Dataset: PlantVillage (GitHub, sss41097/PlantVillage). Classes: Potato___Early_blight, Potato___Late_blight, Potato___healthy, Rice__Bacterial leaf blight, Rice__Brown spot, Rice__Leaf smut, Tomato__Late_Blight, Tomato___Bacterial_spot, Tomato___Early_blight, Tomato___Late_blight, Tomato___Leaf_Mold, Tomato___Septoria_leaf_spot, Tomato___Spider_mites Two-spotted_spider_mite, Tomato___Target_Spot, Tomato___Tomato_mosaic_virus, Tomato___healthy.

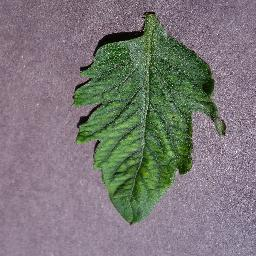
Label: Tomato___Tomato_mosaic_virus

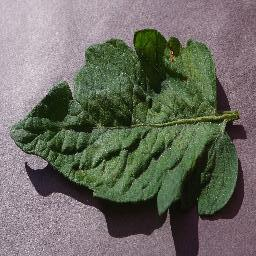
Label: Tomato___Target_Spot

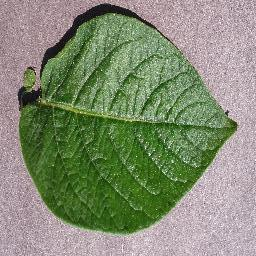
Label: Potato___healthy

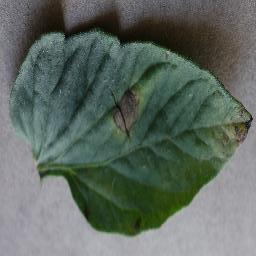
Label: Tomato___Early_blight

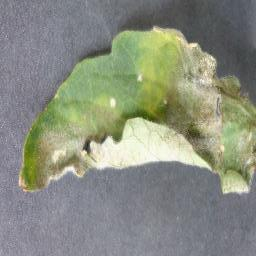
Label: Tomato__Late_Blight

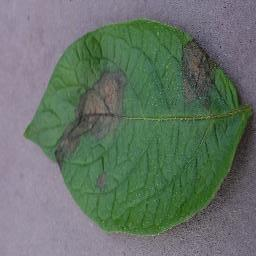
Label: Potato___Late_blight
